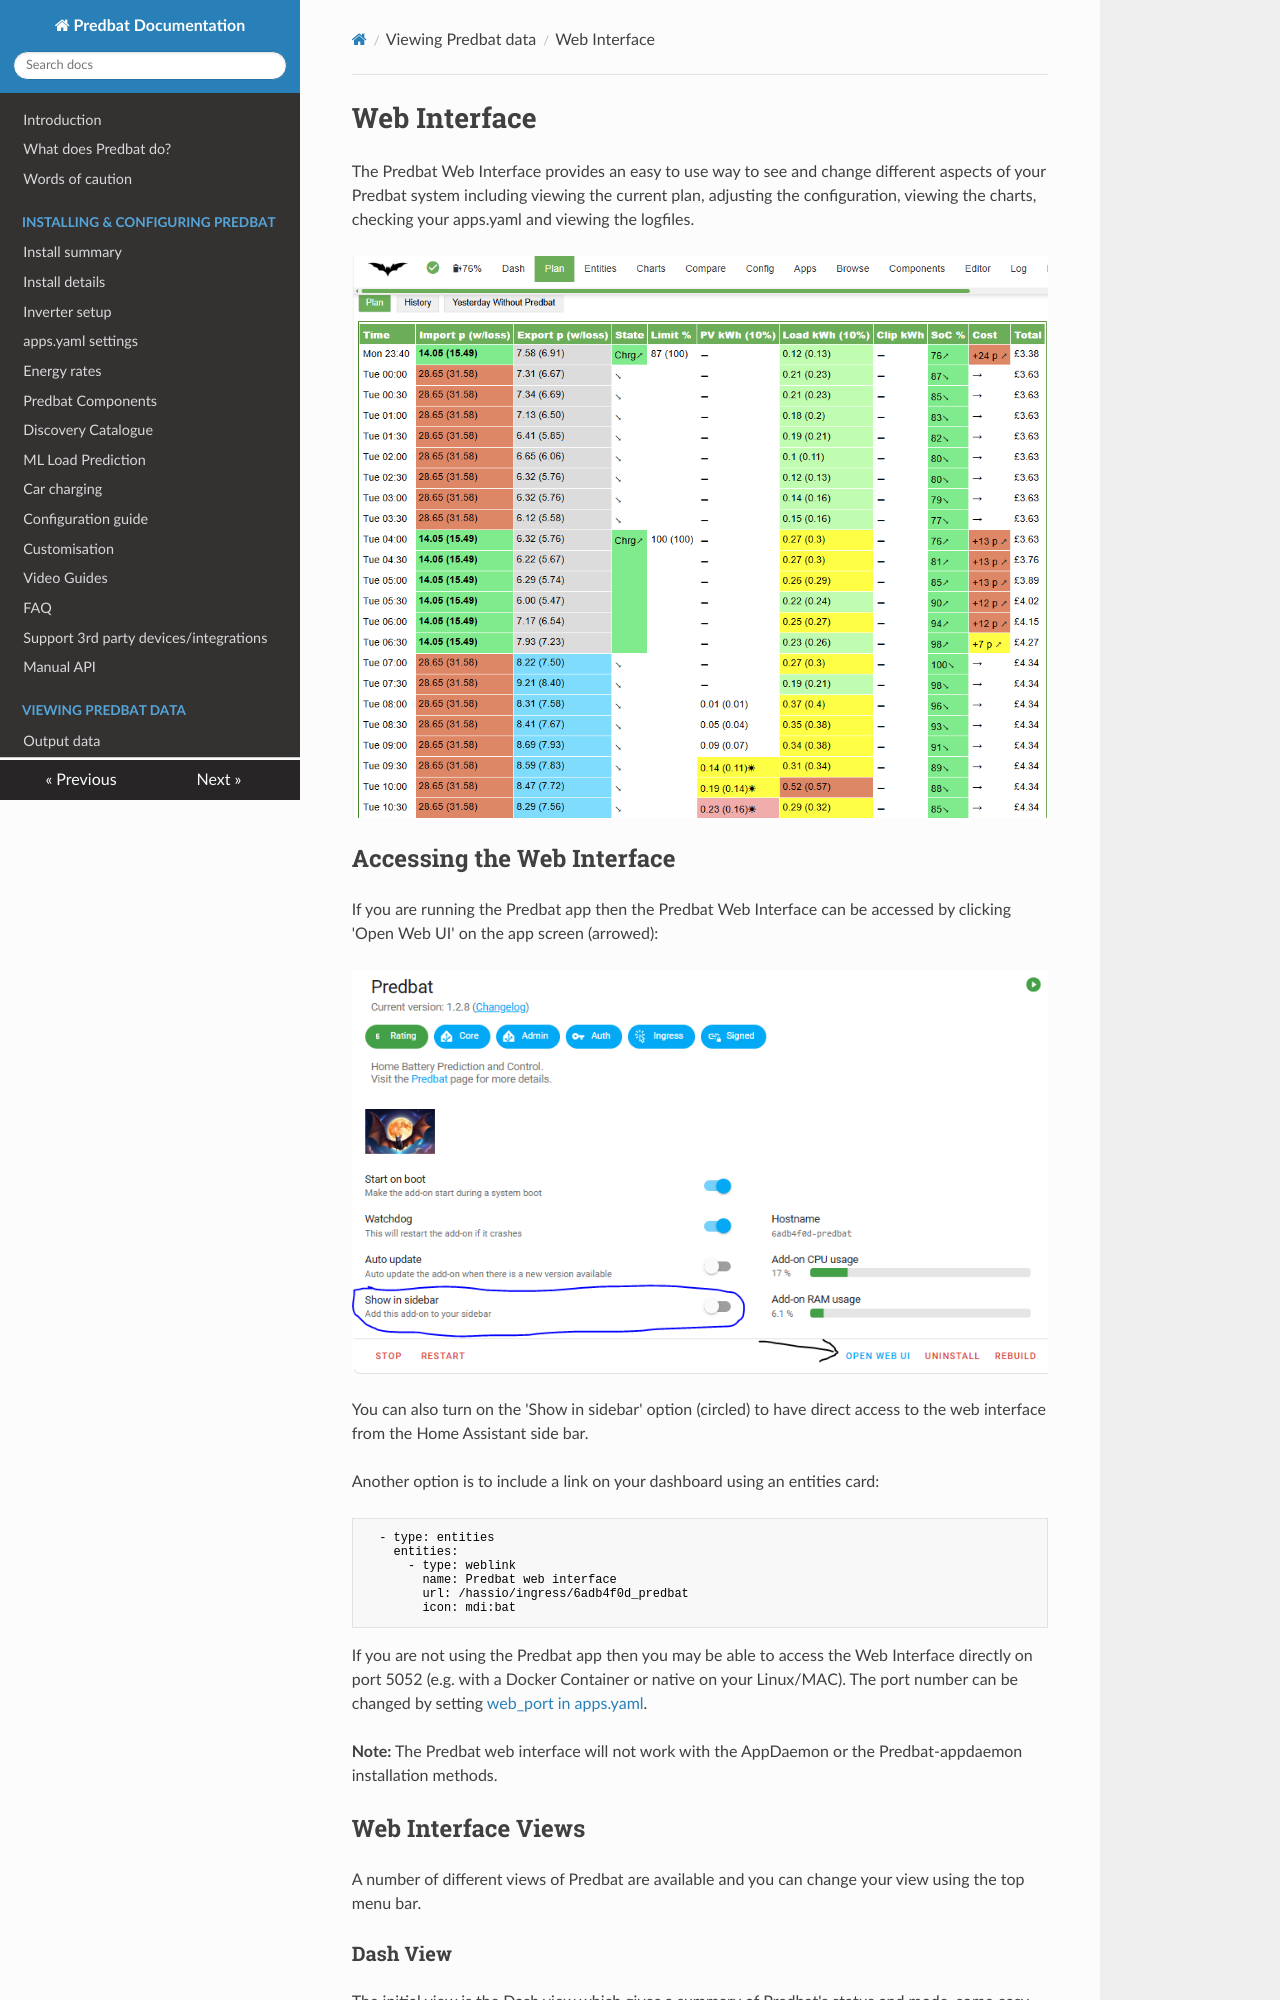

repository: markgraham924/batpred-alphaess · page: web-interface/index.html · generator: mkdocs

# Web Interface

The Predbat Web Interface provides an easy to use way to see and change different aspects of your Predbat system including viewing the current plan, adjusting the configuration, viewing the charts, checking your apps.yaml and viewing the logfiles.

![image](images/web-interface-plan-view.png)

## Accessing the Web Interface

If you are running the Predbat app then the Predbat Web Interface can be accessed by clicking 'Open Web UI' on the app screen (arrowed):

![image](images/predbat-addon-web-interface.png)

You can also turn on the 'Show in sidebar' option (circled) to have direct access to the web interface from the Home Assistant side bar.

Another option is to include a link on your dashboard using an entities card:

```yaml
  - type: entities
    entities:
      - type: weblink
        name: Predbat web interface
        url: /hassio/ingress/6adb4f0d_predbat
        icon: mdi:bat
```

If you are not using the Predbat app then you may be able to access the Web Interface directly on port 5052 (e.g. with a Docker Container or native on your Linux/MAC).  The port number can be changed by setting [web_port in apps.yaml](apps-yaml.md#web-interface).

**Note:** The Predbat web interface will not work with the AppDaemon or the Predbat-appdaemon installation methods.

## Web Interface Views

A number of different views of Predbat are available and you can change your view using the top menu bar.
